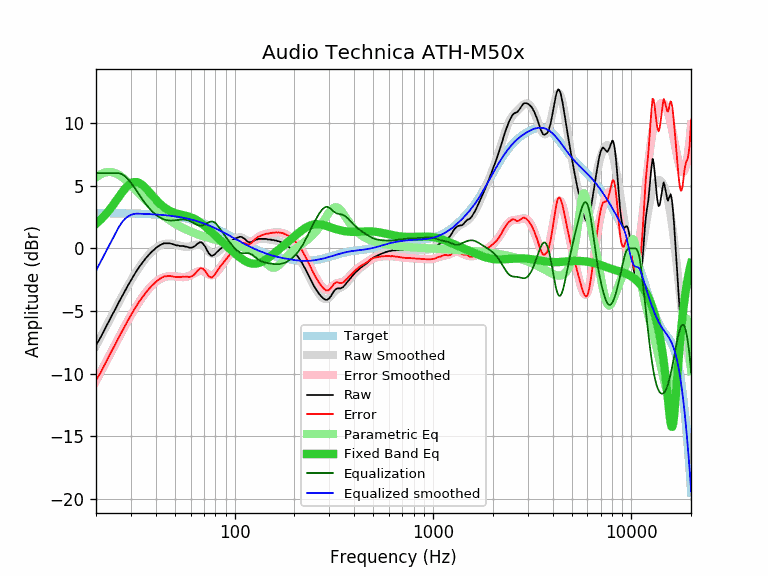

Values plotted in this chart, from the file beside it:
equalization, equalized_raw, equalized_smoothed, error, error_smoothed, frequency, parametric_eq, raw, smoothed, target
6.00, -1.72, -1.78, -10.53, -10.59, 20, 1.96, -7.72, -7.78, 2.81
6.00, -1.17, -1.14, -9.98, -9.95, 21, 2.25, -7.17, -7.14, 2.81
6.00, -0.55, -0.52, -9.36, -9.33, 22, 2.58, -6.55, -6.52, 2.81
6.00, 0.04, 0.06, -8.76, -8.74, 23, 2.93, -5.96, -5.94, 2.81
6.00, 0.61, 0.62, -8.19, -8.18, 24, 3.31, -5.39, -5.38, 2.80
6.00, 1.13, 1.16, -7.67, -7.64, 25, 3.69, -4.87, -4.84, 2.80
6.00, 1.66, 1.67, -7.14, -7.13, 26, 4.07, -4.34, -4.33, 2.80
5.92, 2.06, 2.07, -6.65, -6.65, 27, 4.43, -3.86, -3.85, 2.79
5.75, 2.36, 2.36, -6.19, -6.19, 28, 4.75, -3.40, -3.40, 2.79
5.51, 2.55, 2.54, -5.74, -5.75, 29, 5.01, -2.96, -2.97, 2.79
5.23, 2.67, 2.67, -5.34, -5.34, 30, 5.19, -2.56, -2.56, 2.78
4.93, 2.76, 2.74, -4.94, -4.96, 31, 5.29, -2.17, -2.19, 2.78
4.61, 2.79, 2.77, -4.59, -4.61, 32, 5.29, -1.82, -1.84, 2.77
4.28, 2.78, 2.76, -4.26, -4.28, 33, 5.22, -1.50, -1.52, 2.76
3.98, 2.76, 2.76, -3.97, -3.98, 34, 5.09, -1.22, -1.22, 2.76
3.70, 2.74, 2.75, -3.71, -3.70, 35, 4.91, -0.96, -0.95, 2.75
3.45, 2.74, 2.74, -3.45, -3.45, 36, 4.71, -0.71, -0.71, 2.74
3.22, 2.71, 2.73, -3.24, -3.22, 37, 4.50, -0.51, -0.49, 2.73
3.02, 2.71, 2.72, -3.03, -3.02, 38, 4.29, -0.31, -0.30, 2.72
2.84, 2.70, 2.71, -2.86, -2.84, 39, 4.09, -0.15, -0.13, 2.71
2.69, 2.71, 2.70, -2.69, -2.69, 40, 3.90, 0.01, 0.01, 2.70
2.56, 2.71, 2.69, -2.55, -2.56, 41, 3.72, 0.14, 0.13, 2.69
2.46, 2.71, 2.68, -2.43, -2.46, 42, 3.56, 0.25, 0.22, 2.68
2.37, 2.71, 2.67, -2.33, -2.37, 43, 3.42, 0.33, 0.29, 2.67
2.31, 2.71, 2.65, -2.25, -2.31, 44, 3.29, 0.40, 0.34, 2.65
2.26, 2.67, 2.64, -2.23, -2.26, 45, 3.18, 0.40, 0.37, 2.64
2.24, 2.64, 2.62, -2.22, -2.24, 46, 3.08, 0.40, 0.39, 2.62
2.22, 2.62, 2.61, -2.20, -2.22, 47, 3.00, 0.40, 0.38, 2.61
2.22, 2.58, 2.59, -2.23, -2.22, 48, 2.93, 0.36, 0.37, 2.59
2.22, 2.54, 2.57, -2.26, -2.22, 49, 2.87, 0.31, 0.35, 2.57
2.24, 2.51, 2.55, -2.28, -2.24, 50, 2.82, 0.27, 0.31, 2.55
2.25, 2.49, 2.53, -2.30, -2.25, 51, 2.78, 0.23, 0.28, 2.53
2.27, 2.50, 2.51, -2.28, -2.27, 52, 2.74, 0.23, 0.24, 2.51
2.28, 2.47, 2.49, -2.31, -2.28, 53, 2.71, 0.18, 0.21, 2.49
2.29, 2.48, 2.47, -2.28, -2.29, 54, 2.68, 0.18, 0.17, 2.47
2.30, 2.48, 2.44, -2.26, -2.30, 55, 2.65, 0.18, 0.15, 2.44
2.29, 2.43, 2.42, -2.28, -2.29, 56, 2.62, 0.14, 0.13, 2.42
2.27, 2.40, 2.39, -2.26, -2.27, 57, 2.59, 0.13, 0.12, 2.39
2.24, 2.34, 2.37, -2.26, -2.24, 58, 2.56, 0.10, 0.13, 2.37
2.20, 2.25, 2.34, -2.29, -2.20, 59, 2.52, 0.05, 0.14, 2.34
2.15, 2.20, 2.31, -2.26, -2.15, 60, 2.48, 0.05, 0.16, 2.31
2.09, 2.14, 2.28, -2.23, -2.09, 61, 2.44, 0.05, 0.19, 2.28
2.03, 2.14, 2.25, -2.14, -2.03, 62, 2.39, 0.11, 0.23, 2.25
1.96, 2.13, 2.22, -2.05, -1.96, 63, 2.33, 0.17, 0.26, 2.22
1.90, 2.18, 2.19, -1.92, -1.90, 64, 2.27, 0.27, 0.29, 2.19
1.85, 2.23, 2.16, -1.79, -1.85, 65, 2.21, 0.37, 0.31, 2.16
1.82, 2.25, 2.13, -1.69, -1.82, 66, 2.14, 0.43, 0.31, 2.13
1.80, 2.29, 2.09, -1.60, -1.80, 67, 2.07, 0.49, 0.29, 2.09
1.80, 2.28, 2.06, -1.59, -1.80, 68, 1.99, 0.47, 0.25, 2.06
1.82, 2.23, 2.02, -1.62, -1.82, 69, 1.92, 0.40, 0.20, 2.02
1.86, 2.13, 1.99, -1.71, -1.86, 70, 1.83, 0.27, 0.13, 1.99
1.91, 2.04, 1.95, -1.82, -1.91, 71, 1.75, 0.13, 0.04, 1.95
1.97, 1.93, 1.91, -1.95, -1.97, 72, 1.67, -0.04, -0.06, 1.91
2.03, 1.80, 1.88, -2.10, -2.03, 73, 1.58, -0.23, -0.15, 1.88
2.08, 1.69, 1.84, -2.22, -2.08, 74, 1.50, -0.39, -0.24, 1.84
2.12, 1.63, 1.80, -2.29, -2.12, 75, 1.42, -0.49, -0.32, 1.80
2.14, 1.56, 1.76, -2.34, -2.14, 76, 1.33, -0.58, -0.38, 1.76
2.14, 1.54, 1.72, -2.32, -2.14, 77, 1.25, -0.60, -0.42, 1.72
2.12, 1.57, 1.68, -2.23, -2.12, 78, 1.17, -0.55, -0.44, 1.68
2.07, 1.58, 1.64, -2.14, -2.07, 79, 1.08, -0.50, -0.44, 1.64
... 553 more rows
